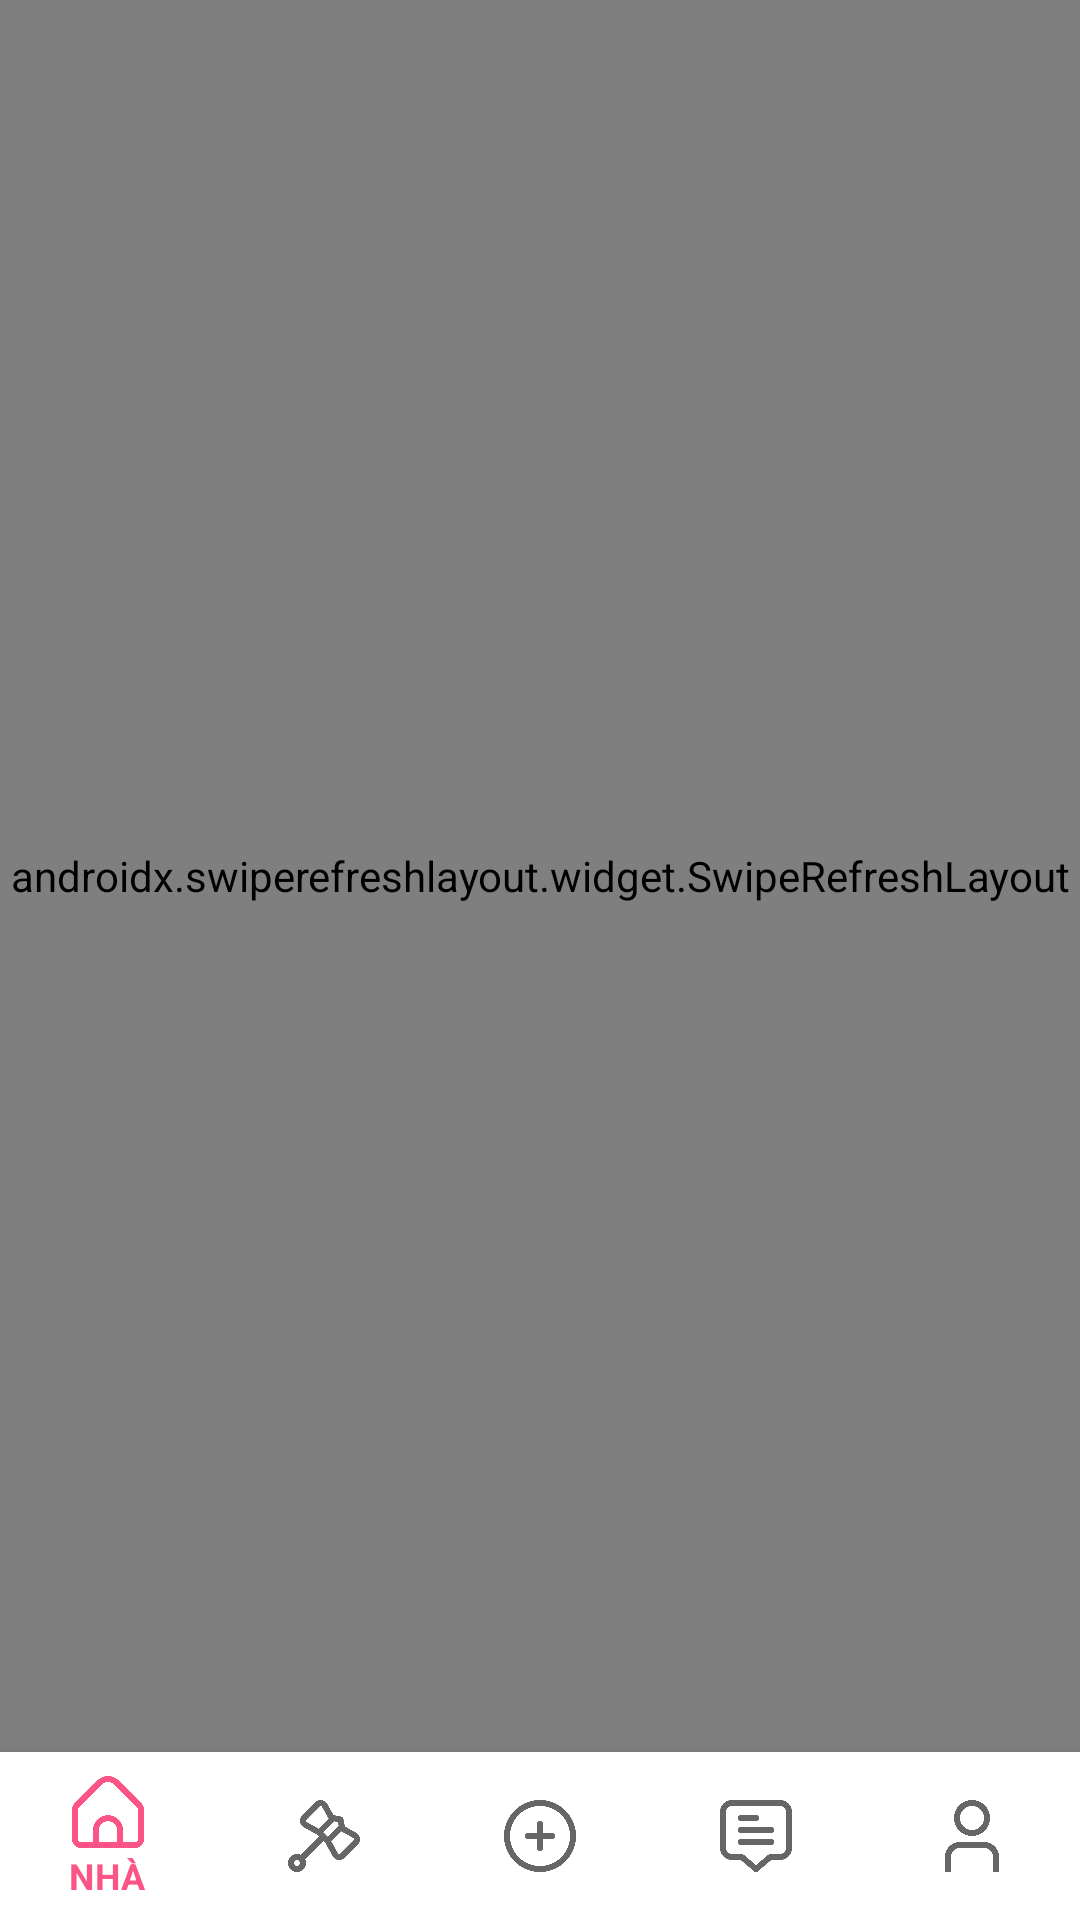

Reconstruct the res/layout file that produces this screen, plus the resources it refers to.
<!-- AndroidManifest.xml: application theme Theme.BTLAuction -->
<!-- res/layout/activity_main.xml -->
<?xml version="1.0" encoding="utf-8"?>
<LinearLayout xmlns:android="http://schemas.android.com/apk/res/android"
    xmlns:app="http://schemas.android.com/apk/res-auto"
    xmlns:tools="http://schemas.android.com/tools"
    android:layout_width="match_parent"
    android:layout_height="match_parent"
    tools:context=".MainActivity"
    android:background="@drawable/background_cloudnight"
    android:orientation="vertical">

        <androidx.swiperefreshlayout.widget.SwipeRefreshLayout
            android:id="@+id/refresh_activityMain"
            android:layout_width="match_parent"
            android:layout_height="0dp"
            android:layout_weight="1">
        <LinearLayout
            android:layout_width="match_parent"
            android:layout_height="0dp"
            android:layout_weight="1"
            android:orientation="horizontal">
            <LinearLayout
                android:id="@+id/linearLayout4"
                android:layout_width="match_parent"
                android:layout_height="match_parent"
                android:layout_marginTop="9dp"
                android:orientation="vertical">

                <LinearLayout
                    android:layout_width="match_parent"
                    android:layout_height="180dp"
                    android:layout_margin="10dp"
                    android:orientation="vertical">

                    <TextView
                        android:layout_width="wrap_content"
                        android:layout_height="40dp"
                        android:fontFamily="sans-serif-black"
                        android:layout_marginLeft="10dp"
                        android:gravity="center"
                        android:text="Thương Hiệu"
                        android:textColor="#535353"
                        android:textSize="25dp" />

                    <HorizontalScrollView
                        android:id="@+id/horizontalScrollView"
                        android:layout_width="match_parent"
                        android:layout_height="133dp"
                        android:layout_marginStart="1dp"
                        android:layout_marginTop="1dp"
                        android:layout_marginEnd="1dp"
                        android:layout_marginBottom="1dp"
                        android:foregroundGravity="center_vertical">

                        <LinearLayout
                            android:layout_width="match_parent"
                            android:layout_height="150dp"
                            android:gravity="center|top">

                            <ImageView
                                android:layout_width="100dp"
                                android:layout_height="100dp"
                                android:layout_margin="10dp"
                                android:background="@drawable/botron_brand"
                                android:src="@drawable/good" />

                            <ImageView
                                android:layout_width="100dp"
                                android:layout_height="100dp"
                                android:layout_margin="10dp"
                                android:background="@drawable/botron_brand"
                                android:src="@drawable/bandai" />

                            <ImageView
                                android:layout_width="100dp"
                                android:layout_height="100dp"
                                android:layout_margin="10dp"
                                android:background="@drawable/botron_brand"
                                android:src="@drawable/brand1" />

                            <ImageView
                                android:layout_width="100dp"
                                android:layout_height="100dp"
                                android:layout_margin="10dp"
                                android:background="@drawable/botron_brand"
                                android:src="@drawable/brand2" />

                            <ImageView
                                android:layout_width="100dp"
                                android:layout_height="100dp"
                                android:layout_margin="10dp"
                                android:background="@drawable/botron_brand"
                                android:src="@drawable/ichiban" />

                            <ImageView
                                android:layout_width="100dp"
                                android:layout_height="100dp"
                                android:layout_margin="10dp"
                                android:background="@drawable/botron_brand"
                                android:src="@drawable/barand" />

                            <ImageView
                                android:layout_width="100dp"
                                android:layout_height="100dp"
                                android:layout_margin="10dp"
                                android:background="@drawable/botron_brand"
                                android:src="@drawable/banpre" />

                        </LinearLayout>
                    </HorizontalScrollView>
                </LinearLayout>

                <LinearLayout
                    android:layout_width="400dp"
                    android:layout_height="50dp"
                    android:gravity="center"
                    android:orientation="vertical">

                    <TextView
                        android:layout_width="380dp"
                        android:layout_height="43dp"
                        android:layout_marginLeft="10dp"
                        android:fontFamily="sans-serif-black"
                        android:text="Phổ biến"
                        android:textColor="#535353"
                        android:textSize="25dp" />

                </LinearLayout>
                <androidx.recyclerview.widget.RecyclerView
                    android:id="@+id/rcv_sp"
                    android:layout_width="match_parent"
                    android:layout_marginLeft="5dp"
                    android:layout_marginRight="5dp"
                    android:layout_marginTop="5dp"
                    android:layout_height="0dp"
                    android:layout_weight="1" />
            </LinearLayout>
        </LinearLayout>
        </androidx.swiperefreshlayout.widget.SwipeRefreshLayout>

        <com.google.android.material.bottomnavigation.BottomNavigationView
            android:layout_width="match_parent"
            android:layout_height="wrap_content"
            android:id="@+id/bottom_navigation"
            android:theme="@style/ActivityAnim"
            app:menu="@menu/bottom_nav_menu" />

</LinearLayout>
<!-- resources referenced by this layout -->
<resources>
  <!-- drawable background_cloudnight (drawable) -->
  <?xml version="1.0" encoding="utf-8"?>
  <shape
      android:shape="rectangle"
      xmlns:android="http://schemas.android.com/apk/res/android">
  <gradient
      android:angle="90"
      android:startColor="#DBDBDB"
      android:endColor="#FFFFFF"
      android:type="linear">
  
  </gradient>
  </shape>
  <!-- drawable bandai: png bitmap (drawable, 2875 bytes) -->
  <!-- drawable barand: png bitmap (drawable, 5910 bytes) -->
  <!-- drawable botron_brand (drawable) -->
  <?xml version="1.0" encoding="utf-8"?>
  <shape
      xmlns:android="http://schemas.android.com/apk/res/android"
      android:shape="rectangle">
  
      
     <solid
         android:color="#FFFFFF">
     </solid>
  
      
      <stroke
          android:width="1dp"
          android:color="#E3E3E3" >
      </stroke>
      
      <padding
          android:left="7dp"
          android:top="7dp"
          android:right="7dp"
          android:bottom="7dp" >
      </padding>
  
      
      <corners
          android:radius="15dp" >
      </corners>
  
  </shape>
  <!-- drawable brand1: png bitmap (drawable, 2484 bytes) -->
  <!-- drawable brand2: png bitmap (drawable, 9255 bytes) -->
  <!-- drawable good: png bitmap (drawable, 7840 bytes) -->
  <!-- drawable ichiban: png bitmap (drawable, 6828 bytes) -->
  <style name="ActivityAnim" parent="@android:style/Animation.Activity">
          <item name="android:activityOpenEnterAnimation">@anim/slide_in</item>
          <item name="android:activityCloseEnterAnimation">@anim/slide_in</item>
          <item name="android:activityOpenExitAnimation">@anim/slide_out</item>
          <item name="android:fragmentCloseExitAnimation">@anim/slide_out</item>
      </style>
  <style name="Theme.BTLAuction" parent="Theme.MaterialComponents.DayNight.DarkActionBar">
          
          <item name="colorPrimary">#FA5586</item>
          <item name="colorPrimaryVariant">@color/purple_700</item>
          <item name="colorOnPrimary">@color/white</item>
          
          <item name="colorSecondary">@color/teal_200</item>
          <item name="colorSecondaryVariant">@color/teal_700</item>
          <item name="colorOnSecondary">@color/black</item>
          
          <item name="android:statusBarColor">?attr/colorPrimaryVariant</item>
          
          <item name="android:windowAnimationStyle">@style/ActivityAnim</item>
      </style>
  <color name="purple_700">#FF3700B3</color>
  <color name="white">#FFFFFFFF</color>
  <color name="teal_200">#FF03DAC5</color>
  <color name="teal_700">#FF018786</color>
  <color name="black">#FF000000</color>
</resources>
